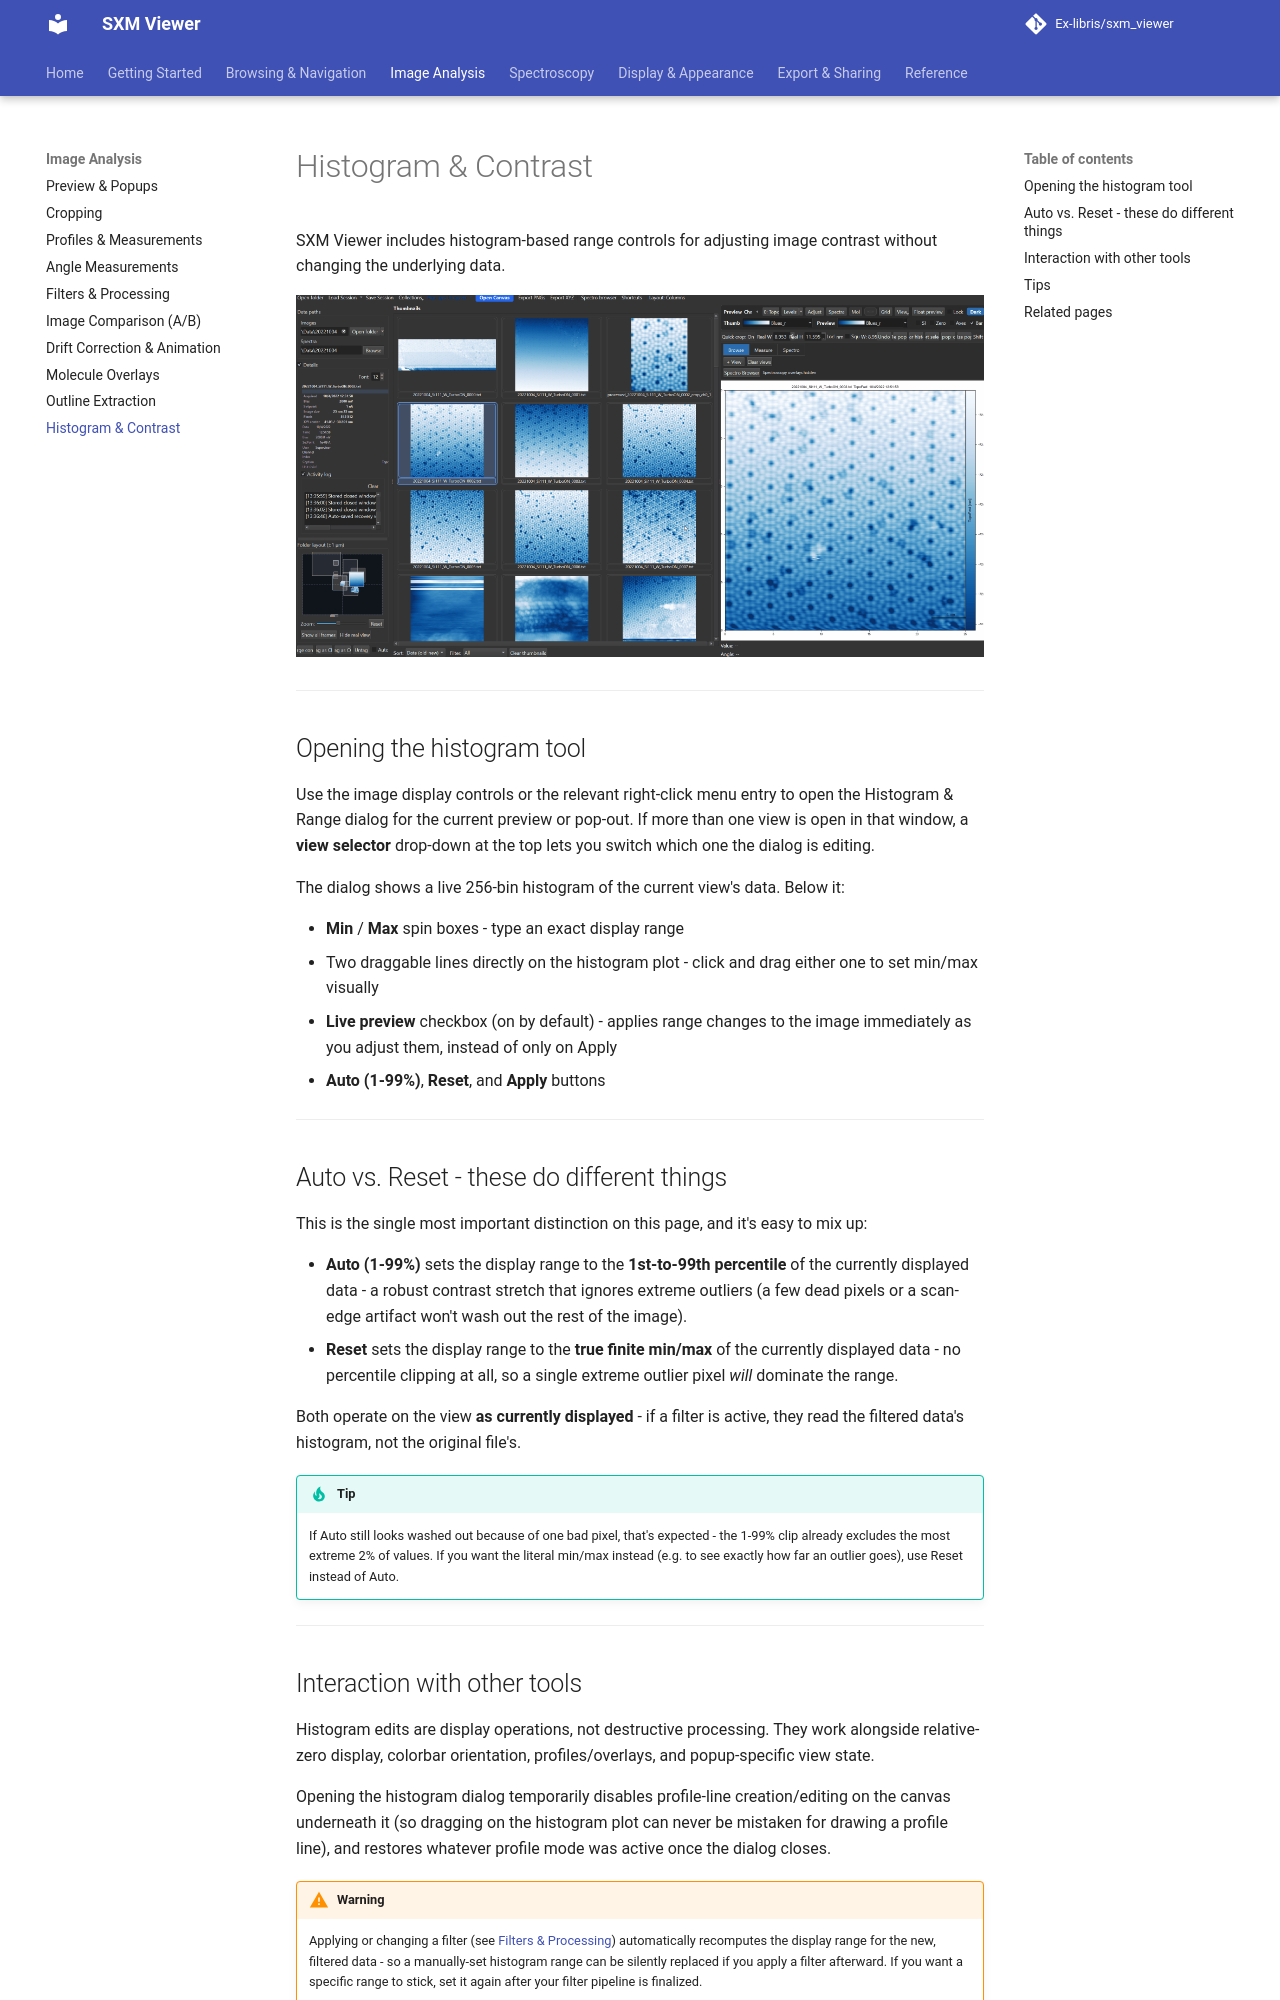

repository: Ex-libris/sxm_viewer · page: image-analysis/histogram/index.html · generator: mkdocs

# Histogram & Contrast

SXM Viewer includes histogram-based range controls for adjusting image contrast without changing the underlying data.

![Histogram live contrast adjustment](../assets/screenshots/histogram-live-contrast.gif){ width="900" }

---

## Opening the histogram tool

Use the image display controls or the relevant right-click menu entry to open the Histogram & Range dialog for the current preview or pop-out. If more than one view is open in that window, a **view selector** drop-down at the top lets you switch which one the dialog is editing.

The dialog shows a live 256-bin histogram of the current view's data. Below it:

- **Min** / **Max** spin boxes - type an exact display range
- Two draggable lines directly on the histogram plot - click and drag either one to set min/max visually
- **Live preview** checkbox (on by default) - applies range changes to the image immediately as you adjust them, instead of only on Apply
- **Auto (1-99%)**, **Reset**, and **Apply** buttons

---

## Auto vs. Reset - these do different things

This is the single most important distinction on this page, and it's easy to mix up:

- **Auto (1-99%)** sets the display range to the **1st-to-99th percentile** of the currently displayed data - a robust contrast stretch that ignores extreme outliers (a few dead pixels or a scan-edge artifact won't wash out the rest of the image).
- **Reset** sets the display range to the **true finite min/max** of the currently displayed data - no percentile clipping at all, so a single extreme outlier pixel *will* dominate the range.

Both operate on the view **as currently displayed** - if a filter is active, they read the filtered data's histogram, not the original file's.

!!! tip
    If Auto still looks washed out because of one bad pixel, that's expected - the 1-99% clip already excludes the most extreme 2% of values. If you want the literal min/max instead (e.g. to see exactly how far an outlier goes), use Reset instead of Auto.

---
